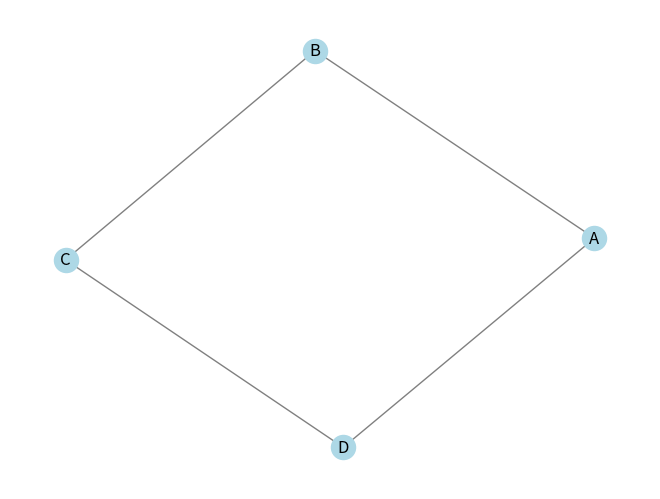

The matplotlib source for this figure:
import matplotlib.pyplot as plt
import networkx as nx

# Создание пустого графа
graph = nx.Graph()

# Добавление вершин
graph.add_node("A")
graph.add_nodes_from(["B", "C", "D"])

# Добавление рёбер
graph.add_edge("A", "B")
graph.add_edges_from([("B", "C"), ("C", "D"), ("D", "A")])

# Получение списка вершин и рёбер
nodes = graph.nodes()
edges = graph.edges()

# Визуализация графа
nx.draw(graph, with_labels=True, node_color='lightblue', edge_color='gray')
plt.show()

# Что-то дописал
